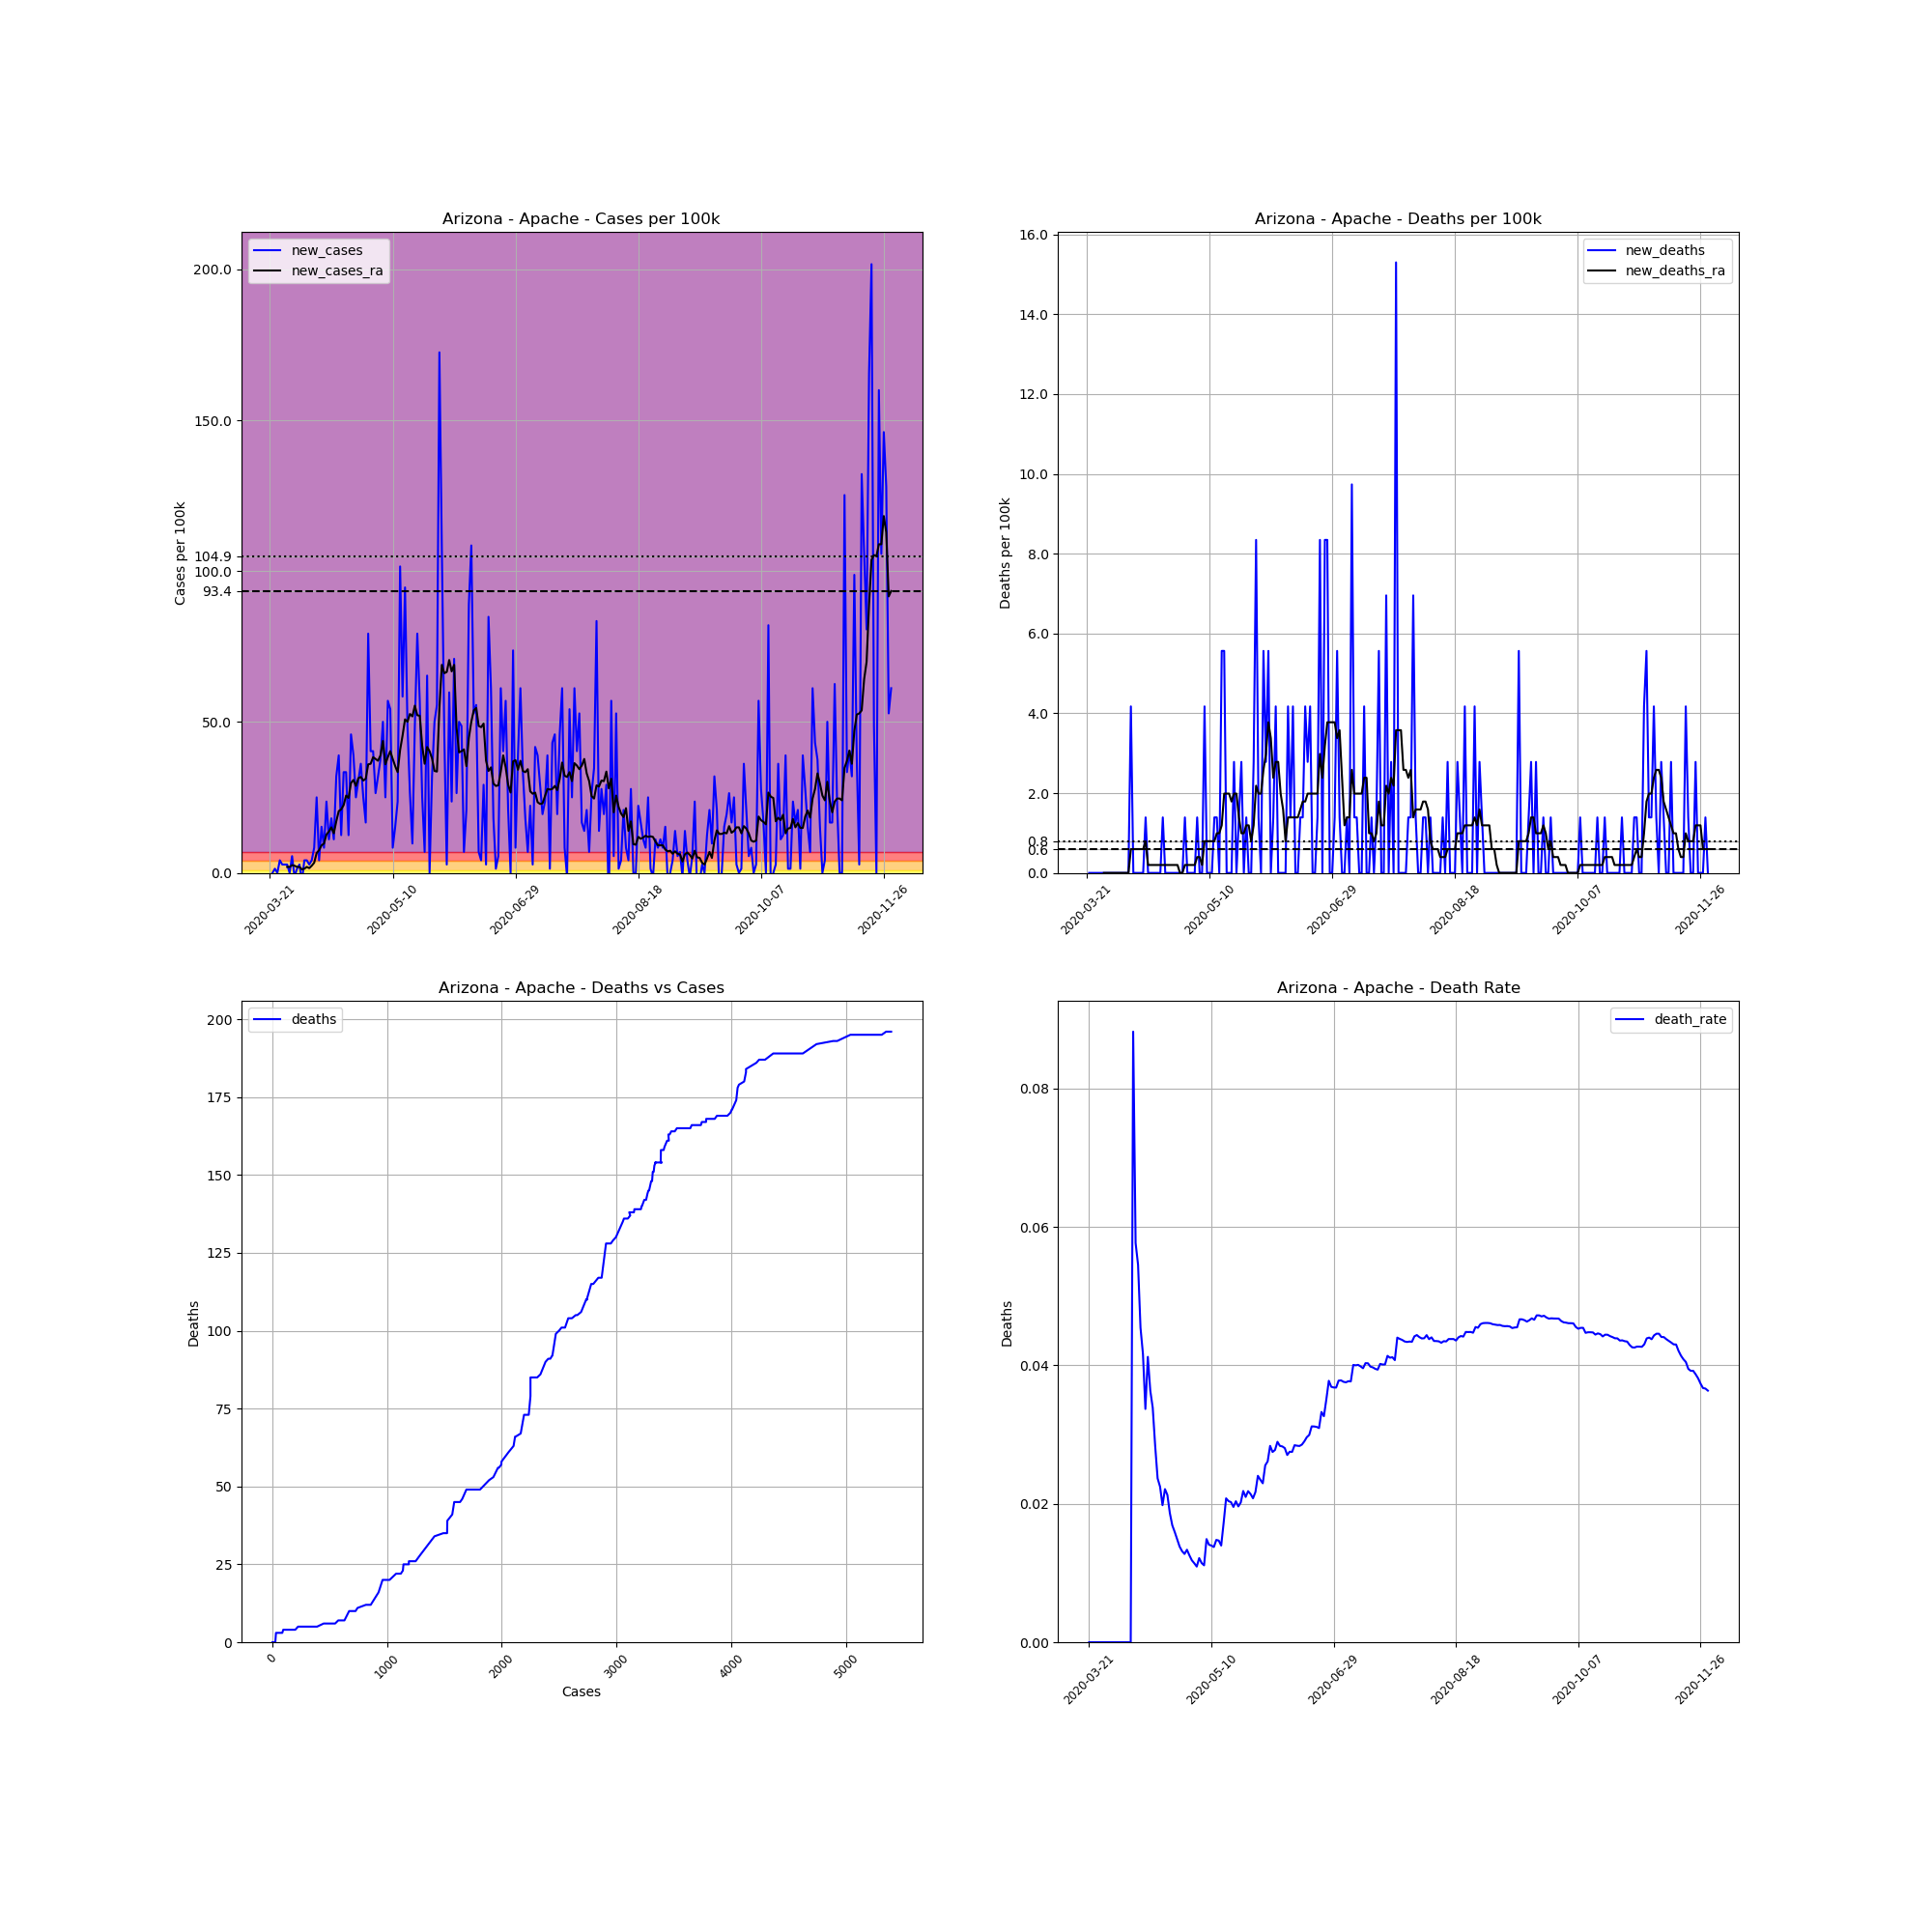

The file beside this chart, header and first rows:
, date, county, state, fips, cases, deaths, COUNTY, STNAME, CTYNAME, POPESTIMATE2019, cases_per_100k, deaths_per_100k, death_rate, new_cases, new_deaths, new_cases_ra, new_deaths_ra
234580, 2020-03-21, Apache, Arizona, 4001, 3, 0.0, 1, Arizona, Apache, 71887, 4.173, 0.0, 0.0, , , , 
234581, 2020-03-22, Apache, Arizona, 4001, 3, 0.0, 1, Arizona, Apache, 71887, 4.173, 0.0, 0.0, 0.0, 0.0, , 
234582, 2020-03-23, Apache, Arizona, 4001, 4, 0.0, 1, Arizona, Apache, 71887, 5.564, 0.0, 0.0, 1.391, 0.0, , 
234583, 2020-03-24, Apache, Arizona, 4001, 4, 0.0, 1, Arizona, Apache, 71887, 5.564, 0.0, 0.0, 0.0, 0.0, , 
234584, 2020-03-25, Apache, Arizona, 4001, 7, 0.0, 1, Arizona, Apache, 71887, 9.738, 0.0, 0.0, 4.173, 0.0, , 
234585, 2020-03-26, Apache, Arizona, 4001, 9, 0.0, 1, Arizona, Apache, 71887, 12.52, 0.0, 0.0, 2.782, 0.0, , 
234586, 2020-03-27, Apache, Arizona, 4001, 11, 0.0, 1, Arizona, Apache, 71887, 15.3, 0.0, 0.0, 2.782, 0.0, , 
234587, 2020-03-28, Apache, Arizona, 4001, 13, 0.0, 1, Arizona, Apache, 71887, 18.08, 0.0, 0.0, 2.782, 0.0, 1.987, 0.0
234588, 2020-03-29, Apache, Arizona, 4001, 13, 0.0, 1, Arizona, Apache, 71887, 18.08, 0.0, 0.0, 0.0, 0.0, 1.987, 0.0
234589, 2020-03-30, Apache, Arizona, 4001, 17, 0.0, 1, Arizona, Apache, 71887, 23.65, 0.0, 0.0, 5.564, 0.0, 2.583, 0.0
234590, 2020-03-31, Apache, Arizona, 4001, 16, 0.0, 1, Arizona, Apache, 71887, 22.26, 0.0, 0.0, -1.391, 0.0, 2.385, 0.0
234591, 2020-04-01, Apache, Arizona, 4001, 17, 0.0, 1, Arizona, Apache, 71887, 23.65, 0.0, 0.0, 1.391, 0.0, 1.987, 0.0
234592, 2020-04-02, Apache, Arizona, 4001, 19, 0.0, 1, Arizona, Apache, 71887, 26.43, 0.0, 0.0, 2.782, 0.0, 1.987, 0.0
234593, 2020-04-03, Apache, Arizona, 4001, 17, 0.0, 1, Arizona, Apache, 71887, 23.65, 0.0, 0.0, -2.782, 0.0, 1.192, 0.0
234594, 2020-04-04, Apache, Arizona, 4001, 20, 0.0, 1, Arizona, Apache, 71887, 27.82, 0.0, 0.0, 4.173, 0.0, 1.391, 0.0
234595, 2020-04-05, Apache, Arizona, 4001, 23, 0.0, 1, Arizona, Apache, 71887, 31.99, 0.0, 0.0, 4.173, 0.0, 1.987, 0.0
234596, 2020-04-06, Apache, Arizona, 4001, 25, 0.0, 1, Arizona, Apache, 71887, 34.78, 0.0, 0.0, 2.782, 0.0, 1.59, 0.0
234597, 2020-04-07, Apache, Arizona, 4001, 28, 0.0, 1, Arizona, Apache, 71887, 38.95, 0.0, 0.0, 4.173, 0.0, 2.385, 0.0
234598, 2020-04-08, Apache, Arizona, 4001, 34, 3.0, 1, Arizona, Apache, 71887, 47.3, 4.173, 0.08824, 8.346, 4.173, 3.378, 0.5962
234599, 2020-04-09, Apache, Arizona, 4001, 52, 3.0, 1, Arizona, Apache, 71887, 72.34, 4.173, 0.05769, 25.04, 0.0, 6.558, 0.5962
234600, 2020-04-10, Apache, Arizona, 4001, 55, 3.0, 1, Arizona, Apache, 71887, 76.51, 4.173, 0.05455, 4.173, 0.0, 7.552, 0.5962
234601, 2020-04-11, Apache, Arizona, 4001, 66, 3.0, 1, Arizona, Apache, 71887, 91.81, 4.173, 0.04545, 15.3, 0.0, 9.141, 0.5962
234602, 2020-04-12, Apache, Arizona, 4001, 72, 3.0, 1, Arizona, Apache, 71887, 100.2, 4.173, 0.04167, 8.346, 0.0, 9.738, 0.5962
234603, 2020-04-13, Apache, Arizona, 4001, 89, 3.0, 1, Arizona, Apache, 71887, 123.8, 4.173, 0.03371, 23.65, 0.0, 12.72, 0.5962
234604, 2020-04-14, Apache, Arizona, 4001, 97, 4.0, 1, Arizona, Apache, 71887, 134.9, 5.564, 0.04124, 11.13, 1.391, 13.71, 0.7949
234605, 2020-04-15, Apache, Arizona, 4001, 110, 4.0, 1, Arizona, Apache, 71887, 153, 5.564, 0.03636, 18.08, 0.0, 15.1, 0.1987
234606, 2020-04-16, Apache, Arizona, 4001, 118, 4.0, 1, Arizona, Apache, 71887, 164.1, 5.564, 0.0339, 11.13, 0.0, 13.12, 0.1987
234607, 2020-04-17, Apache, Arizona, 4001, 141, 4.0, 1, Arizona, Apache, 71887, 196.1, 5.564, 0.02837, 31.99, 0.0, 17.09, 0.1987
234608, 2020-04-18, Apache, Arizona, 4001, 169, 4.0, 1, Arizona, Apache, 71887, 235.1, 5.564, 0.02367, 38.95, 0.0, 20.47, 0.1987
234609, 2020-04-19, Apache, Arizona, 4001, 178, 4.0, 1, Arizona, Apache, 71887, 247.6, 5.564, 0.02247, 12.52, 0.0, 21.06, 0.1987
234610, 2020-04-20, Apache, Arizona, 4001, 202, 4.0, 1, Arizona, Apache, 71887, 281, 5.564, 0.0198, 33.39, 0.0, 22.46, 0.1987
234611, 2020-04-21, Apache, Arizona, 4001, 226, 5.0, 1, Arizona, Apache, 71887, 314.4, 6.955, 0.02212, 33.39, 1.391, 25.64, 0.1987
234612, 2020-04-22, Apache, Arizona, 4001, 235, 5.0, 1, Arizona, Apache, 71887, 326.9, 6.955, 0.02128, 12.52, 0.0, 24.84, 0.1987
234613, 2020-04-23, Apache, Arizona, 4001, 268, 5.0, 1, Arizona, Apache, 71887, 372.8, 6.955, 0.01866, 45.91, 0.0, 29.81, 0.1987
234614, 2020-04-24, Apache, Arizona, 4001, 296, 5.0, 1, Arizona, Apache, 71887, 411.8, 6.955, 0.01689, 38.95, 0.0, 30.8, 0.1987
234615, 2020-04-25, Apache, Arizona, 4001, 314, 5.0, 1, Arizona, Apache, 71887, 436.8, 6.955, 0.01592, 25.04, 0.0, 28.82, 0.1987
234616, 2020-04-26, Apache, Arizona, 4001, 336, 5.0, 1, Arizona, Apache, 71887, 467.4, 6.955, 0.01488, 30.6, 0.0, 31.4, 0.1987
234617, 2020-04-27, Apache, Arizona, 4001, 362, 5.0, 1, Arizona, Apache, 71887, 503.6, 6.955, 0.01381, 36.17, 0.0, 31.8, 0.1987
234618, 2020-04-28, Apache, Arizona, 4001, 380, 5.0, 1, Arizona, Apache, 71887, 528.6, 6.955, 0.01316, 25.04, 0.0, 30.6, 0.0
234619, 2020-04-29, Apache, Arizona, 4001, 392, 5.0, 1, Arizona, Apache, 71887, 545.3, 6.955, 0.01276, 16.69, 0.0, 31.2, 0.0
234620, 2020-04-30, Apache, Arizona, 4001, 449, 6.0, 1, Arizona, Apache, 71887, 624.6, 8.346, 0.01336, 79.29, 1.391, 35.97, 0.1987
234621, 2020-05-01, Apache, Arizona, 4001, 478, 6.0, 1, Arizona, Apache, 71887, 664.9, 8.346, 0.01255, 40.34, 0.0, 36.17, 0.1987
234622, 2020-05-02, Apache, Arizona, 4001, 507, 6.0, 1, Arizona, Apache, 71887, 705.3, 8.346, 0.01183, 40.34, 0.0, 38.35, 0.1987
234623, 2020-05-03, Apache, Arizona, 4001, 526, 6.0, 1, Arizona, Apache, 71887, 731.7, 8.346, 0.01141, 26.43, 0.0, 37.76, 0.1987
234624, 2020-05-04, Apache, Arizona, 4001, 549, 6.0, 1, Arizona, Apache, 71887, 763.7, 8.346, 0.01093, 31.99, 0.0, 37.16, 0.1987
234625, 2020-05-05, Apache, Arizona, 4001, 576, 7.0, 1, Arizona, Apache, 71887, 801.3, 9.738, 0.01215, 37.56, 1.391, 38.95, 0.3974
234626, 2020-05-06, Apache, Arizona, 4001, 612, 7.0, 1, Arizona, Apache, 71887, 851.3, 9.738, 0.01144, 50.08, 0.0, 43.72, 0.3974
234627, 2020-05-07, Apache, Arizona, 4001, 630, 7.0, 1, Arizona, Apache, 71887, 876.4, 9.738, 0.01111, 25.04, 0.0, 35.97, 0.1987
234628, 2020-05-08, Apache, Arizona, 4001, 671, 10.0, 1, Arizona, Apache, 71887, 933.4, 13.91, 0.0149, 57.03, 4.173, 38.35, 0.7949
234629, 2020-05-09, Apache, Arizona, 4001, 710, 10.0, 1, Arizona, Apache, 71887, 987.7, 13.91, 0.01408, 54.25, 0.0, 40.34, 0.7949
234630, 2020-05-10, Apache, Arizona, 4001, 716, 10.0, 1, Arizona, Apache, 71887, 996, 13.91, 0.01397, 8.346, 0.0, 37.76, 0.7949
234631, 2020-05-11, Apache, Arizona, 4001, 727, 10.0, 1, Arizona, Apache, 71887, 1011, 13.91, 0.01376, 15.3, 0.0, 35.37, 0.7949
234632, 2020-05-12, Apache, Arizona, 4001, 744, 11.0, 1, Arizona, Apache, 71887, 1035, 15.3, 0.01478, 23.65, 1.391, 33.39, 0.7949
234633, 2020-05-13, Apache, Arizona, 4001, 817, 12.0, 1, Arizona, Apache, 71887, 1137, 16.69, 0.01469, 101.5, 1.391, 40.74, 0.9936
234634, 2020-05-14, Apache, Arizona, 4001, 859, 12.0, 1, Arizona, Apache, 71887, 1195, 16.69, 0.01397, 58.43, 0.0, 45.51, 0.9936
234635, 2020-05-15, Apache, Arizona, 4001, 927, 16.0, 1, Arizona, Apache, 71887, 1290, 22.26, 0.01726, 94.59, 5.564, 50.87, 1.192
234636, 2020-05-16, Apache, Arizona, 4001, 962, 20.0, 1, Arizona, Apache, 71887, 1338, 27.82, 0.02079, 48.69, 5.564, 50.08, 1.987
234637, 2020-05-17, Apache, Arizona, 4001, 981, 20.0, 1, Arizona, Apache, 71887, 1365, 27.82, 0.02039, 26.43, 0.0, 52.66, 1.987
234638, 2020-05-18, Apache, Arizona, 4001, 988, 20.0, 1, Arizona, Apache, 71887, 1374, 27.82, 0.02024, 9.738, 0.0, 51.87, 1.987
234639, 2020-05-19, Apache, Arizona, 4001, 1023, 20.0, 1, Arizona, Apache, 71887, 1423, 27.82, 0.01955, 48.69, 0.0, 55.44, 1.789
... 194 more rows
